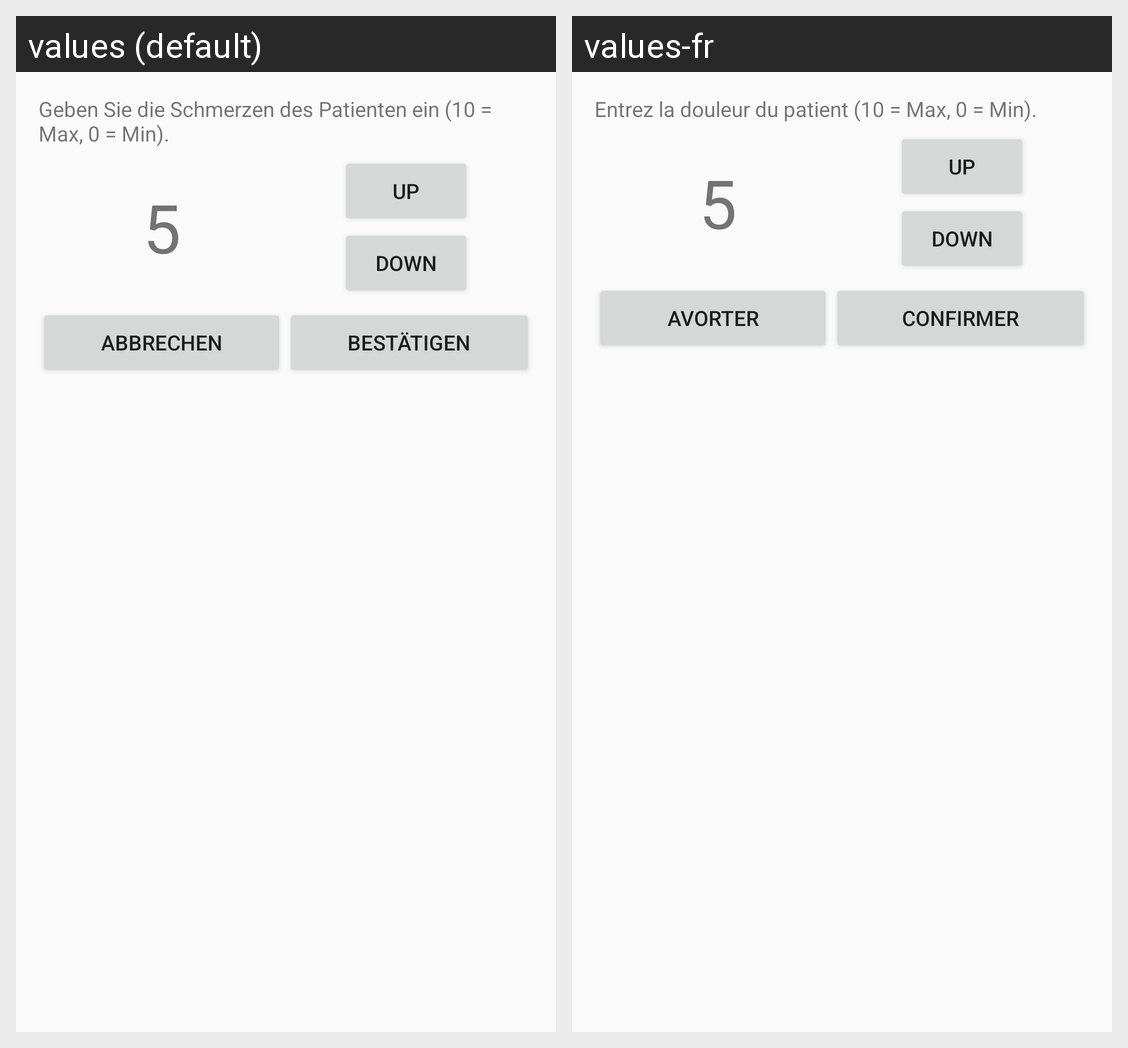

The same Android screen rendered under two of its app's locales, left to right. List the strings drawn on it with the default value and each locale's translation.
Android screen res/layout/dialog_pain.xml rendered under 2 locales, left to right: values (default), values-fr. Device: Nexus 5 (rendered at 1080×1920; each locale shown at half size, 540×960, under a caption strip naming it); theme AppTheme.
Strings drawn on this screen, with the default value and each locale's value (text and hints the layout hard-codes, and strings that could not be matched under every locale, appear in the picture but are not listed):

pain_input
  values: Geben Sie die Schmerzen des Patienten ein (10 = Max, 0 = Min).
  values-fr: Entrez la douleur du patient (10 = Max, 0 = Min).

cancel
  values: Abbrechen
  values-fr: Avorter

submit
  values: Bestätigen
  values-fr: Confirmer
